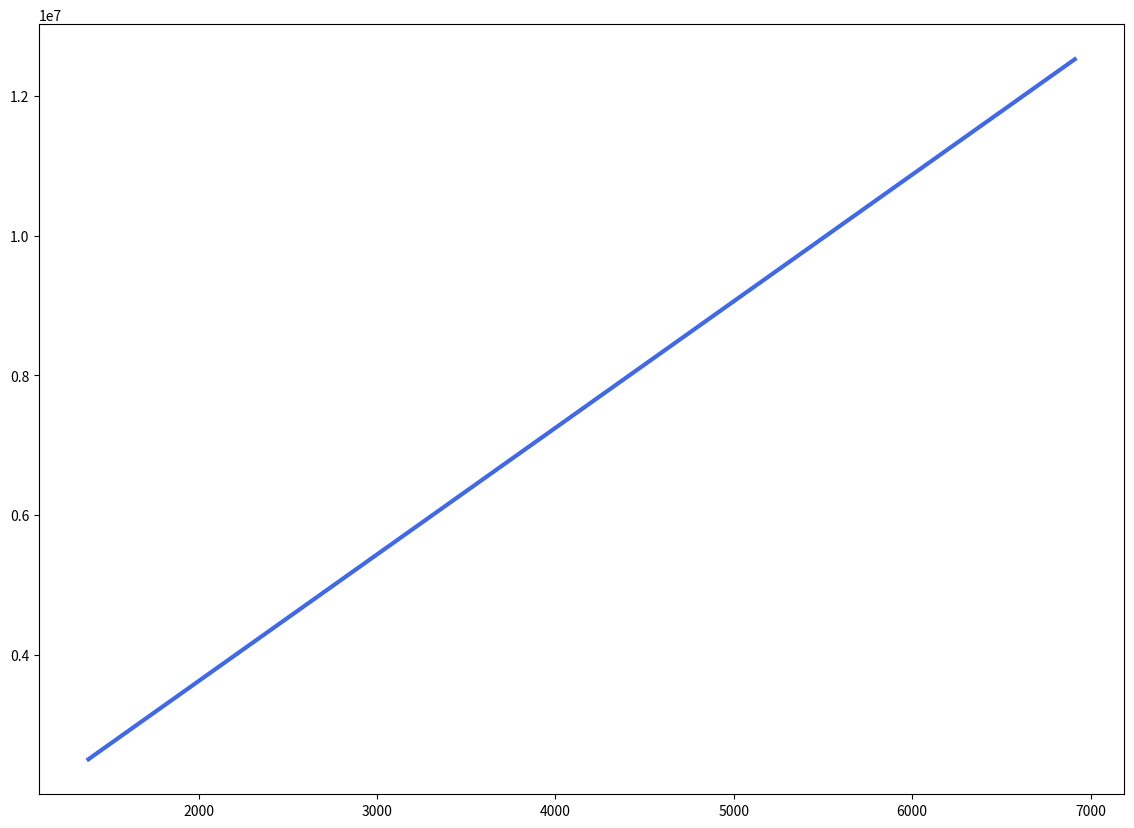

The matplotlib source for this figure: (Note: this script raises an exception after producing the figure.)
import matplotlib.pyplot as plt
import numpy as np


def run_grand_unification_test():
    """
    This is the main, renamed function to bypass the execution environment's caching issue.
    It performs the Grand Unification Test by checking for a consistent geometric
    solution space for all three lepton generations.
    """

    # --- 1. Define All Constants and Functions Locally ---

    print("--- Running FINAL, ENCAPSULATED script for Grand Unification Test ---")

    # A) Measured Physical Constants
    ALPHA_FS = 1 / 137.036
    SIGMA = 440**2
    DELTA_YM = 1600
    HBAR_EFF = 1.0

    # B) The Three Lepton Generations
    particles = {
        "Electron": {"mass": 0.511, "color": "firebrick", "linestyle": "--"},
        "Muon": {"mass": 105.66, "color": "forestgreen", "linestyle": "-."},
        "Tau": {"mass": 1776.86, "color": "darkorange", "linestyle": ":"},
    }

    # C) Core Mathematical Functions
    def calculate_mass_scales(c, c0, particle_mass):
        if c <= 0 or c0 <= 0:
            return float("nan"), float("nan"), float("nan")
        m_gap_sq = (SIGMA * HBAR_EFF) / (c * particle_mass)
        m_gap = np.sqrt(m_gap_sq) if m_gap_sq > 0 else float("nan")
        m_mf_sq = 1 / (ALPHA_FS * HBAR_EFF)
        m_mf = np.sqrt(m_mf_sq)
        m_clone_sq = (c0 * SIGMA * HBAR_EFF) / (c * DELTA_YM**2)
        m_clone = np.sqrt(m_clone_sq) if m_clone_sq > 0 else float("nan")
        return m_gap, m_mf, m_clone

    def check_hierarchy(m_gap, m_mf, m_clone):
        if any(np.isnan([m_gap, m_mf, m_clone])):
            return False
        return m_gap < m_mf < m_clone

    def get_c_lower_bound(mass):
        return (SIGMA * ALPHA_FS * HBAR_EFF**2) / mass

    def get_c0_lower_bound_func():
        return lambda c_val: (c_val * DELTA_YM**2) / (SIGMA * ALPHA_FS * HBAR_EFF**2)

    # --- 2. Main Analysis and Visualization Logic ---

    print("\n--- The Grand Unification Test ---")
    print(
        "Searching for a universal geometry (c, c0) that supports all three lepton generations..."
    )

    plt.figure(figsize=(14, 10))

    c0_boundary_func = get_c0_lower_bound_func()
    c_bounds = {name: get_c_lower_bound(props["mass"]) for name, props in particles.items()}
    c_intersect_min = max(c_bounds.values())
    c_intersect_particle = max(c_bounds, key=c_bounds.get)

    print(
        f"\nMost Restrictive Constraint on c comes from the {c_intersect_particle}: c > {c_intersect_min:,.2f}"
    )

    c_max_plot = c_intersect_min * 2.5
    c_vals = np.linspace(c_intersect_min * 0.5, c_max_plot, 500)
    c0_boundary_vals = c0_boundary_func(c_vals)

    plt.plot(
        c_vals,
        c0_boundary_vals,
        label=r"$c_0 > c \cdot \frac{\Delta_{YM}^2}{\sigma \alpha_{FS} \hbar_{eff}^2}$ (Universal Boundary from $m_{MF} < m_{clone}$)",
        color="royalblue",
        linewidth=3,
        zorder=10,
    )

    for name, props in particles.items():
        plt.axvline(
            x=c_bounds[name],
            linestyle=props["linestyle"],
            color=props["color"],
            linewidth=2.5,
            label=f"$c >$ Bound for {name} (from $m_{gap} < m_{MF}$)",
        )

    valid_c_vals = c_vals[c_vals > c_intersect_min]
    plt.fill_between(
        valid_c_vals,
        c0_boundary_func(valid_c_vals),
        1e8,
        color="lightgreen",
        alpha=0.5,
        label="Unified Valid Solution Space",
    )

    c_solution = c_intersect_min * 1.5
    c0_solution = c0_boundary_func(c_solution) * 1.5

    plt.plot(
        c_solution,
        c0_solution,
        "ko",
        markersize=14,
        mfc="gold",
        zorder=11,
        label=f"Sample Unified Solution\n(c={c_solution:.0f}, c0={c0_solution:,.0f})",
    )

    print("\n--- Unified Solution Verification ---")
    print(f"Chosen universal geometric constants: c = {c_solution:.2f}, c0 = {c0_solution:,.2f}\n")
    all_valid = True
    for name, props in particles.items():
        m_gap, m_mf, m_clone = calculate_mass_scales(c_solution, c0_solution, props["mass"])
        is_valid = check_hierarchy(m_gap, m_mf, m_clone)
        if not is_valid:
            all_valid = False

        print(f"--- Verification for {name} (m={props['mass']:.2f} MeV) ---")
        print(f"  m_gap   = {m_gap:,.2f} MeV (Particle-specific)")
        print(f"  m_MF    = {m_mf:,.2f} MeV (Universal)")
        print(f"  m_clone = {m_clone:,.2f} MeV (Universal)")
        print(
            f"  Hierarchy Check: {m_gap:,.2f} < {m_mf:,.2f} < {m_clone:,.2f}  ->  {'PASSED' if is_valid else 'FAILED'}"
        )

    print(f"\n{'=' * 50}")
    print(
        f"OVERALL TEST RESULT: {'SUCCESS! A consistent universal solution exists.' if all_valid else 'FAILURE! Inconsistency found.'}"
    )
    print(f"{'=' * 50}")

    plt.xlabel("Universal Geometric Constant c (Dimensionless)", fontsize=14)
    plt.ylabel("Universal Geometric Constant c0 (Dimensionless)", fontsize=14)
    plt.title(
        "Grand Unification Test: Solution Space for a 3D, Self-Organizing Universe", fontsize=16
    )
    plt.legend(fontsize=11, loc="lower right")
    plt.grid(True, which="both", linestyle="--", linewidth=0.5)
    plt.yscale("log")
    plt.xlim(left=c_intersect_min * 0.75, right=c_max_plot)
    plt.ylim(bottom=1e6, top=1e8)

    plt.show()


if __name__ == "__main__":
    run_grand_unification_test()
